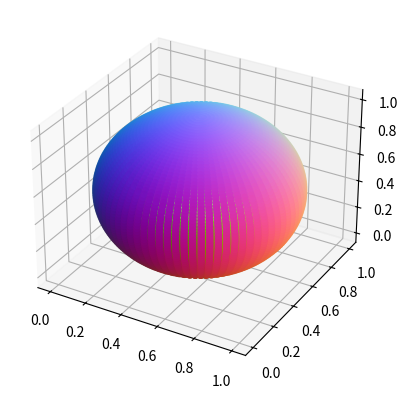

Python code for this plot:
import numpy as np
from copy import deepcopy
import matplotlib.pyplot as plt
from mpl_toolkits.mplot3d import Axes3D


def plot_colored_sphere(num_points=80):
    range_phi = np.linspace(0, np.pi, num_points)
    range_psi = np.linspace(0, 2*np.pi, num_points)

    mesh_phi, mesh_psi = np.meshgrid(range_phi, range_psi)
    coordinate_grid = np.array([mesh_phi, mesh_psi])
    coordinate_grid = np.reshape(np.transpose(coordinate_grid, (1, 2, 0)), (-1, 2))

    xs = np.sin(coordinate_grid[:, 0])*np.cos(coordinate_grid[:, 1])
    ys = np.sin(coordinate_grid[:, 0])*np.sin(coordinate_grid[:, 1])
    zs = np.cos(coordinate_grid[:, 0])

    normalized_coordinate_grid = np.ones((len(coordinate_grid), 3))
    normalized_coordinate_grid[:, 0] = coordinate_grid[:, 0] / np.pi
    normalized_coordinate_grid[:, 1] = coordinate_grid[:, 1]/(2*np.pi)

    xs = (xs + 1.) / 2.0
    ys = (ys + 1.) / 2.0
    zs = (zs + 1.) / 2.0

    fig = plt.figure()
    ax = fig.add_subplot(111, projection='3d')
    ax.scatter(xs, ys, zs, c=np.column_stack((xs, ys, zs)))
    plt.show()


if __name__ == "__main__":
    plot_colored_sphere()

